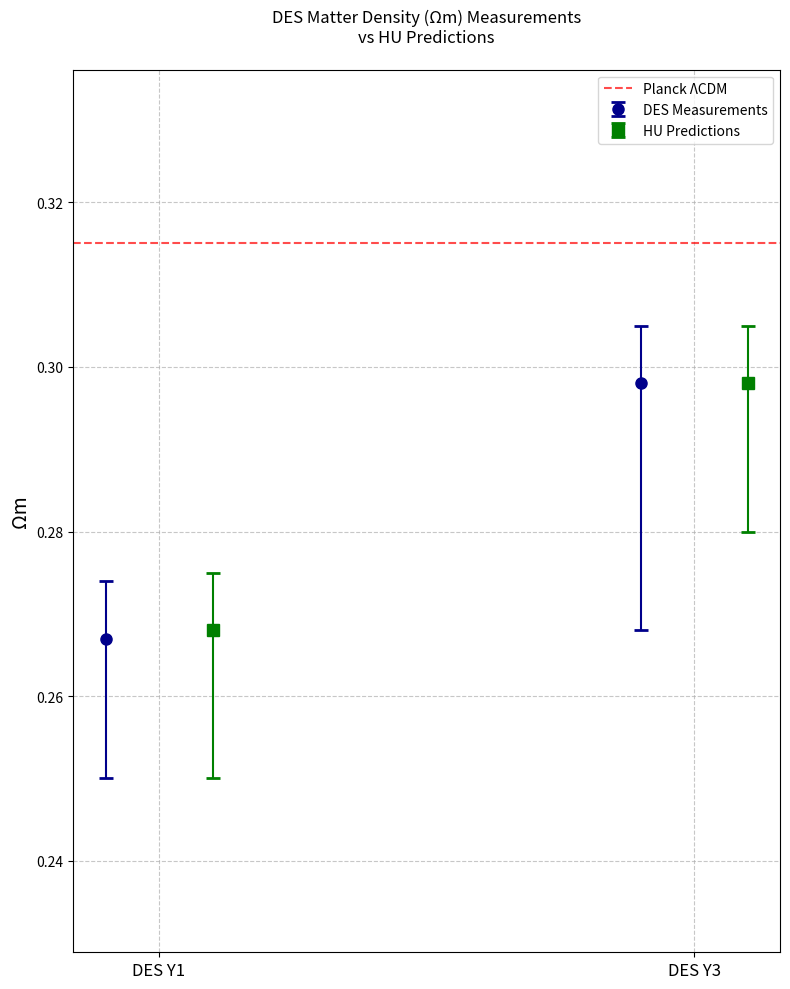

The matplotlib source for this figure:
import numpy as np
import matplotlib.pyplot as plt

# Data
surveys = ['DES Y1', 'DES Y3']
omega_m_values = [0.267, 0.298]  # Measured values
omega_m_hu = [0.268, 0.298]     # HU predictions

# Errors
measured_errors = [[0.017, 0.030], [0.007, 0.007]]  # Measured uncertainties
hu_errors = [[0.018, 0.018], [0.007, 0.007]]       # HU prediction uncertainties

# Create figure and axis
plt.figure(figsize=(8, 10))

# Plot measured values
plt.errorbar(np.arange(len(surveys)) - 0.1, omega_m_values, 
            yerr=measured_errors,
            fmt='o', 
            capsize=5,
            capthick=2,
            markersize=8,
            color='darkblue',
            ecolor='darkblue',
            label='DES Measurements')

# Plot HU predictions
plt.errorbar(np.arange(len(surveys)) + 0.1, omega_m_hu, 
            yerr=hu_errors,
            fmt='s', 
            capsize=5,
            capthick=2,
            markersize=8,
            color='green',
            ecolor='green',
            label='HU Predictions')

# Customize the plot
plt.xticks(np.arange(len(surveys)), surveys, fontsize=12, rotation=0)
plt.ylabel('Ωm', fontsize=14)
plt.grid(True, linestyle='--', alpha=0.7)
plt.title('DES Matter Density (Ωm) Measurements\nvs HU Predictions', fontsize=12, pad=20)

# Add a horizontal line for Planck ΛCDM value
planck_omega_m = 0.315
plt.axhline(y=planck_omega_m, color='red', linestyle='--', alpha=0.7, label='Planck ΛCDM')

# Calculate current y-axis range and extend it by 50%
y_min, y_max = plt.ylim()
y_range = y_max - y_min
plt.ylim(y_min - 0.25*y_range, y_max + 0.25*y_range)

plt.legend(fontsize=10)

# Adjust layout
plt.tight_layout()

plt.show()